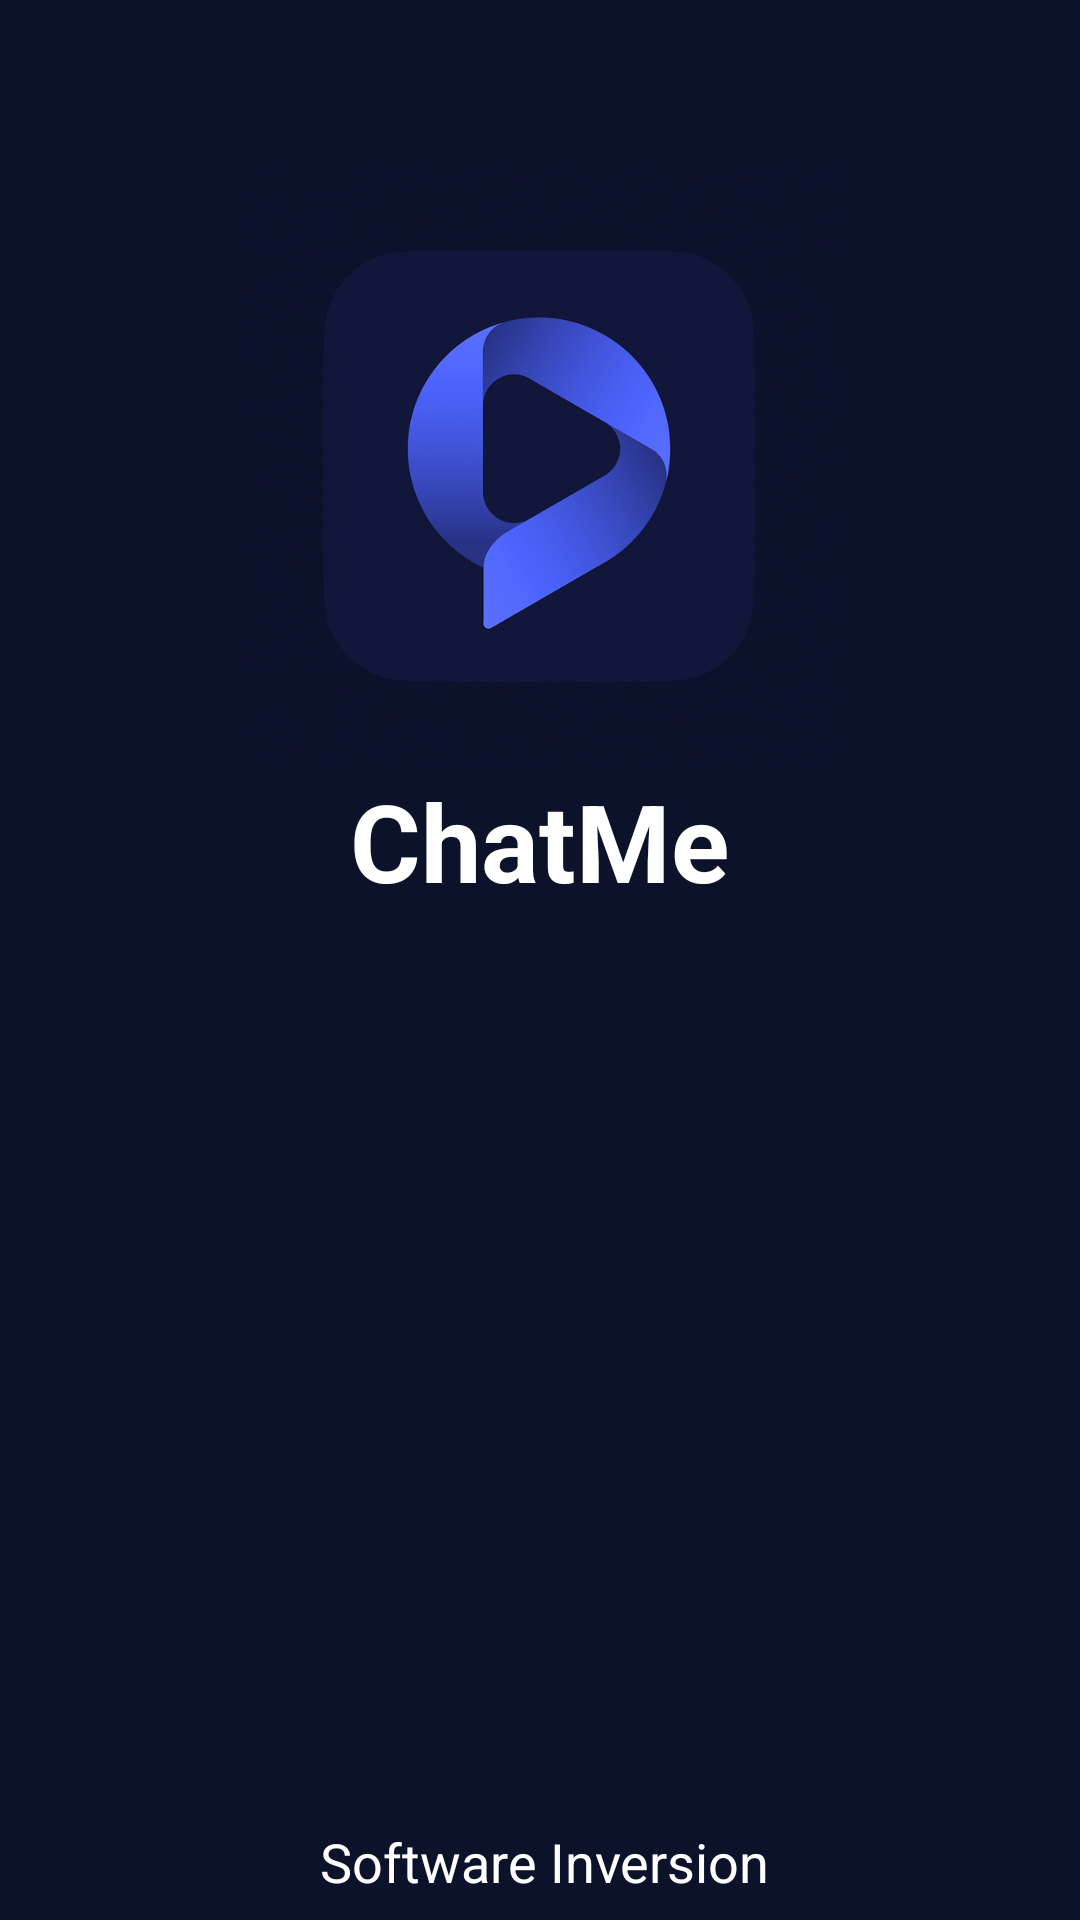

This screen was rendered from an Android layout file. Write that file and the resources it references.
<!-- AndroidManifest.xml: application theme AppTheme -->
<!-- res/layout/activity_splash_screen.xml -->
<?xml version="1.0" encoding="utf-8"?>
<androidx.constraintlayout.widget.ConstraintLayout xmlns:android="http://schemas.android.com/apk/res/android"
    xmlns:app="http://schemas.android.com/apk/res-auto"
    xmlns:tools="http://schemas.android.com/tools"
    android:layout_width="match_parent"
    android:layout_height="match_parent"
    android:background="#0c122a"
    tools:context=".SplashScreen">

    <TextView
        android:id="@+id/textView2"
        android:layout_width="wrap_content"
        android:layout_height="wrap_content"
        android:layout_marginTop="256dp"
        android:text="ChatMe"
        android:textColor="#fff"
        android:textSize="36sp"
        android:textStyle="bold"
        app:layout_constraintEnd_toEndOf="@+id/imageView"
        app:layout_constraintStart_toStartOf="@+id/imageView"
        app:layout_constraintTop_toTopOf="parent" />

    <TextView
        android:id="@+id/txt_inc"
        android:layout_width="wrap_content"
        android:layout_height="wrap_content"
        android:layout_marginTop="304dp"
        android:text="Software Inversion"
        android:textColor="#fff"
        android:textSize="18sp"
        app:layout_constraintEnd_toEndOf="@+id/textView2"
        app:layout_constraintHorizontal_bias="0.434"
        app:layout_constraintStart_toStartOf="@+id/textView2"
        app:layout_constraintTop_toBottomOf="@+id/textView2" />

    <ImageView
        android:id="@+id/imageView"
        android:layout_width="200dp"
        android:layout_height="200dp"
        android:scaleType="centerCrop"
        app:layout_constraintBottom_toTopOf="@+id/textView2"
        app:layout_constraintEnd_toEndOf="parent"
        app:layout_constraintHorizontal_bias="0.497"
        app:layout_constraintStart_toStartOf="parent"
        app:layout_constraintTop_toTopOf="parent"
        app:layout_constraintVertical_bias="1.0"
        app:srcCompat="@drawable/chat_logo2" />
</androidx.constraintlayout.widget.ConstraintLayout>
<!-- resources referenced by this layout -->
<resources>
  <!-- drawable chat_logo2: jpg bitmap (drawable-v24, 704798 bytes) -->
  <style name="AppTheme" parent="Theme.AppCompat.NoActionBar">
          
          <item name="colorPrimary">@color/colorPrimary</item>
          <item name="colorPrimaryDark">@color/colorPrimaryDark</item>
          <item name="colorAccent">@color/colorAccent</item>
      </style>
  <!-- not gathered from this repository: default colours our renderer supplied (Android Studio template values) -->
  <color name="colorPrimary">#FF6200EE</color>
  <color name="colorPrimaryDark">#FF3700B3</color>
  <color name="colorAccent">#FF03DAC5</color>
</resources>
